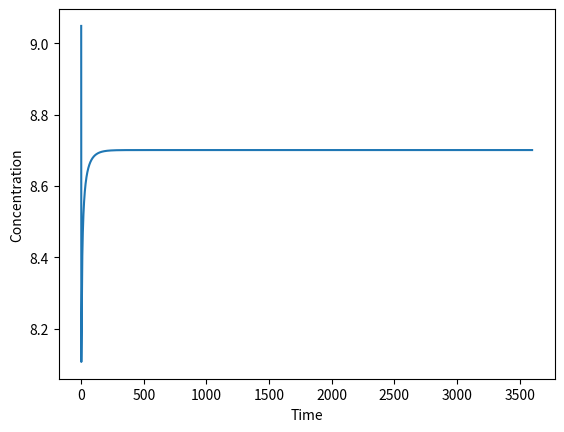

Here is the Python script that generated this plot:
# -*- coding: utf-8 -*-
# [redacted]
# @Date:   2020-01-24 09:34:15
# [redacted]
# @Last Modified time: 2020-01-28 10:38:19

# IMPORT 
# Import modules
import numpy as np
from scipy.integrate import odeint
import matplotlib.pyplot as plt

# Setup tank volume/height equations
def tank(A, Qin, Qout, V_current):
    dvdt = Qin - Qout
    V_nextstep = V_current + dvdt
    if V_nextstep < 10**-5:
        V_nextstep = 0.0
    h = V_nextstep / A
    return V_nextstep, h

# Setup CSTR equation
def CSTR(C, t, k, V, Qin, Qout, Cin):
    # CSTR equation
    if V!=0:
        dCdt = (Qin*Cin - Qout*C)/V - k*C
        if np.abs(dCdt) < 0.001:
            dCdt = 0
    else:
        dCdt = 0
    return dCdt

# Parameters
A = 100
V = 0
h = V / 100
Cd = 1.0
valve_area = 1.0
Qin = 5.0
Cin = 0

# Set up data containers
inflows = []
depth = []
volume = []
outflows = []
conc = []

# Run simulation
for i in range(0, 3600):
    # Calculates Qout from tank
    if h < 10**-5:
        Qout = 0.0
    else:
        Qout = valve_area * Cd * np.sqrt(2 * 9.80 * h)
    V, h = tank(A, Qin, Qout, V)
    # Calculate CSTR concentration
    sol = odeint(CSTR, 10.0, np.array([0,1.0]), args=(0.10, V, Qin, Qout, Cin))
    c = float(sol[-1])
    # Append data to data containers
    conc.append(c)
    inflows.append(Qin)
    depth.append(h)
    volume.append(V)
    outflows.append(Qout)

# Graph hydraulic results
"""
plt.subplot(5, 1, 1)
plt.plot(inflows)
plt.ylabel("Inflows")
plt.ylim(ymin= 0)
plt.xlim(xmin= 0)

plt.subplot(5, 1, 2)
plt.plot(depth)
plt.ylabel("Depth")
plt.ylim(ymin= 0)
plt.xlim(xmin= 0)

plt.subplot(5, 1, 3)
plt.plot(volume)
plt.ylabel("Volume")
plt.ylim(ymin= 0)
plt.xlim(xmin= 0)

plt.subplot(5, 1, 4)
plt.plot(outflows)
plt.ylabel("Outflow")
plt.subplots_adjust(hspace= 0.5)
plt.ylim(ymin= 0)
plt.xlim(xmin= 0)
"""

# Graph pollutant results
plt.plot(conc)
plt.ylabel("Concentration")
plt.xlabel("Time")
plt.show()
